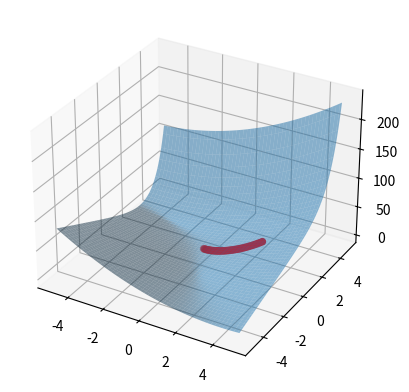

The matplotlib source for this figure:
"""
[redacted]
date : 29-12-2022
"""
"""
naive approach is an optimization method that is used to find the global minimum of a function.
it is a very simple method that is used to find the global minimum of a function.
the way it works is that it starts from a random point and then it moves in the direction of the gradient.
it continues to move in the direction of the gradient until it reaches the global minimum.
"""

import numpy as np
import matplotlib.pyplot as plt
from mpl_toolkits.mplot3d import Axes3D

"""
the problem is to find the minimum of the function 
f(x,y) = x^2 + exp(y) + 2xy + 2x - 2y + 9
while :
    x^2 + y^2 <= 25
    x - y <= 7
    x > 0
    y > 0
"""

# the function
def f(x,y):
    return x**2 + np.exp(y) + 2*x*y + 2*x - 2*y + 9

# the constraint
def g(x,y):
    return x**2 + y**2 - 25

# the constraint
def h(x,y):
    return x - y - 7


# solve the problem using naive approach method
def solve(f,g,h):
    # the gradient of the function
    def gradient(x,y):
        return np.array([2*x + 2*y + 2, np.exp(y) + 2*x - 2])

    # the step size of the gradient descent
    step_size = 0.01

    # the starting point
    x = np.random.uniform(0,5)
    y = np.random.uniform(0,5)

    # the number of iterations
    iterations = 100000

    # the minimum value
    min_value = f(x,y)

    # the minimum point
    min_point = np.array([x,y])

    # the values of the function at each iteration
    values = np.array([min_value])

    # the points of the function at each iteration
    points = np.array([min_point])

    # the number of iterations
    for i in range(iterations):
        # the gradient of the function
        grad = gradient(x,y)

        # the new point
        x = x - step_size*grad[0]
        y = y - step_size*grad[1]

        # the value of the function at the new point
        value = f(x,y)

        valueg = g(x,y)
        valueh = h(x,y)
        # check if the new point is feasible
        if valueg <= 0 and valueh <= 0 and x > 0 and y > 0.0:
            # check if the new point is better than the previous point
            if value < min_value:
                # update the minimum value
                min_value = value

                # update the minimum point
                min_point = np.array([x,y])

                # update the values of the function
                values = np.append(values,value)

                # update the points of the function
                points = np.append(points,min_point)

    # return the minimum value and the minimum point
    return min_value,min_point,values,points

def main():
    # solve the problem
    min_value,min_point,values,points = solve(f,g,h)

    # print the minimum value and the minimum point
    print("the minimum value is : ",min_value)
    print("the minimum point is : ",min_point)

    # the x and y values
    x = np.linspace(-5,5,100)
    y = np.linspace(-5,5,100)

    # the x and y grids
    X,Y = np.meshgrid(x,y)

    # the z values
    Z = f(X,Y)

    # the figure
    fig = plt.figure()

    # the 3d axes
    ax = fig.add_subplot(111,projection='3d')

    # the surface
    ax.plot_surface(X,Y,Z,alpha=0.5)

    # the points
    ax.scatter(points[0::2],points[1::2],values,c='r',marker='o')

    # show the plot
    plt.show()

if __name__ == "__main__":
    main()